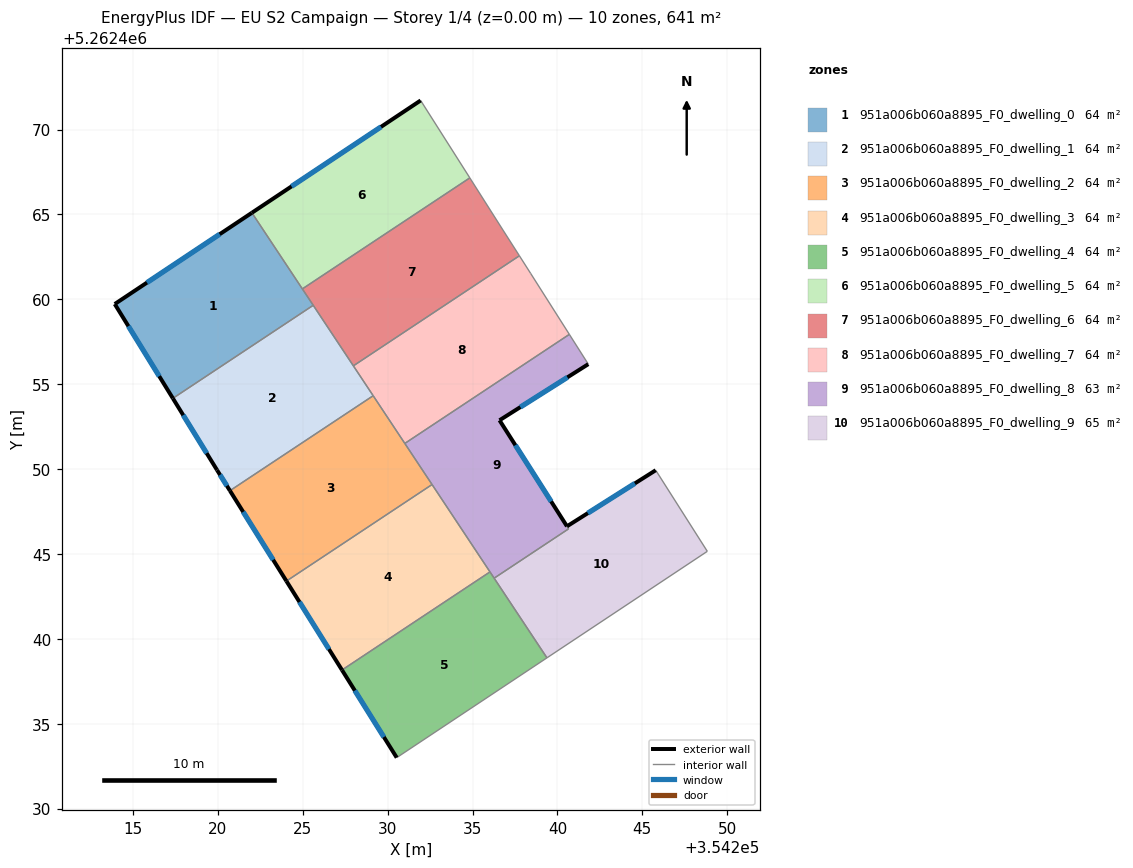
=== STOREY PLAN SPEC (per zone: floor XY polygon, exterior-wall plan segments, windows/doors) ===
zone 1: 951a006b060a8895_F0_dwelling_0  (64.1 m²)
  floor: (354222.00, 5262465.10) (354225.61, 5262459.65) (354217.34, 5262454.17) (354213.92, 5262459.72)
  exterior wall: (354222.00, 5262465.10) – (354213.92, 5262459.72)  [9.7 m]
    window: (354220.10, 5262463.84) – (354215.82, 5262460.99)  [8.2 m²]
  exterior wall: (354213.92, 5262459.72) – (354217.34, 5262454.17)  [6.5 m]
    window: (354214.72, 5262458.42) – (354216.54, 5262455.47)  [5.5 m²]
  interior walls: 3
zone 2: 951a006b060a8895_F0_dwelling_1  (64.1 m²)
  floor: (354225.61, 5262459.65) (354229.14, 5262454.32) (354220.70, 5262448.73) (354219.94, 5262449.94) (354217.34, 5262454.17)
  exterior wall: (354217.34, 5262454.17) – (354219.94, 5262449.94)  [5.0 m]
    window: (354217.95, 5262453.18) – (354219.33, 5262450.93)  [4.2 m²]
  exterior wall: (354219.94, 5262449.94) – (354220.70, 5262448.73)  [1.4 m]
    window: (354220.12, 5262449.66) – (354220.53, 5262449.01)  [1.2 m²]
  interior walls: 4
zone 3: 951a006b060a8895_F0_dwelling_2  (64.1 m²)
  floor: (354229.14, 5262454.32) (354232.61, 5262449.09) (354224.03, 5262443.40) (354220.70, 5262448.73)
  exterior wall: (354220.70, 5262448.73) – (354224.03, 5262443.40)  [6.3 m]
    window: (354221.49, 5262447.48) – (354223.25, 5262444.65)  [5.3 m²]
  interior walls: 4
zone 4: 951a006b060a8895_F0_dwelling_3  (64.1 m²)
  floor: (354232.61, 5262449.09) (354236.03, 5262443.94) (354227.31, 5262438.16) (354224.03, 5262443.40)
  exterior wall: (354224.03, 5262443.40) – (354227.31, 5262438.16)  [6.2 m]
    window: (354224.80, 5262442.17) – (354226.54, 5262439.39)  [5.2 m²]
  interior walls: 3
zone 5: 951a006b060a8895_F0_dwelling_4  (64.1 m²)
  floor: (354236.03, 5262443.94) (354239.38, 5262438.88) (354230.53, 5262433.00) (354227.31, 5262438.16)
  exterior wall: (354227.31, 5262438.16) – (354230.53, 5262433.00)  [6.1 m]
    window: (354228.06, 5262436.95) – (354229.77, 5262434.21)  [5.1 m²]
  interior walls: 4
zone 6: 951a006b060a8895_F0_dwelling_5  (64.1 m²)
  floor: (354231.94, 5262471.72) (354234.84, 5262467.16) (354224.97, 5262460.62) (354222.00, 5262465.10)
  exterior wall: (354231.94, 5262471.72) – (354222.00, 5262465.10)  [11.9 m]
    window: (354229.61, 5262470.16) – (354224.33, 5262466.65)  [10.1 m²]
  interior walls: 3
zone 7: 951a006b060a8895_F0_dwelling_6  (64.1 m²)
  floor: (354234.84, 5262467.16) (354236.79, 5262464.08) (354237.76, 5262462.57) (354227.98, 5262456.08) (354224.97, 5262460.62)
  interior walls: 6
zone 8: 951a006b060a8895_F0_dwelling_7  (64.1 m²)
  floor: (354238.42, 5262461.54) (354240.70, 5262457.94) (354231.01, 5262451.51) (354227.98, 5262456.08) (354237.76, 5262462.57)
  interior walls: 6
zone 9: 951a006b060a8895_F0_dwelling_8  (63.4 m²)
  floor: (354240.70, 5262457.94) (354241.82, 5262456.18) (354236.59, 5262452.88) (354240.56, 5262446.63) (354240.66, 5262446.48) (354236.27, 5262443.57) (354231.01, 5262451.51)
  exterior wall: (354236.59, 5262452.88) – (354241.82, 5262456.18)  [6.2 m]
    window: (354237.82, 5262453.65) – (354240.59, 5262455.40)  [5.2 m²]
  exterior wall: (354240.56, 5262446.63) – (354236.59, 5262452.88)  [7.4 m]
    window: (354239.63, 5262448.09) – (354237.52, 5262451.41)  [6.2 m²]
  interior walls: 7
zone 10: 951a006b060a8895_F0_dwelling_9  (64.8 m²)
  floor: (354245.81, 5262449.90) (354248.83, 5262445.15) (354239.38, 5262438.88) (354236.27, 5262443.57) (354240.66, 5262446.48) (354240.56, 5262446.63) (354245.79, 5262449.93)
  exterior wall: (354245.79, 5262449.93) – (354240.56, 5262446.63)  [6.2 m]
    window: (354244.56, 5262449.16) – (354241.79, 5262447.40)  [5.2 m²]
  interior walls: 6

=== DERIVED (storey summary) ===
Building: EU S2 Campaign
Storey: 1 of 4  (floor level z = 0.00 m)
Storey gross floor area: 641.0 m²
Zones on this storey: 10
  - 951a006b060a8895_F0_dwelling_0: floor 64.1 m²; exterior wall 16.2 m (48.7 m²); 2 window(s) 13.7 m²; WWR 28.1%
  - 951a006b060a8895_F0_dwelling_1: floor 64.1 m²; exterior wall 6.4 m (19.2 m²); 2 window(s) 5.4 m²; WWR 28.1%
  - 951a006b060a8895_F0_dwelling_2: floor 64.1 m²; exterior wall 6.3 m (18.8 m²); 1 window(s) 5.3 m²; WWR 28.1%
  - 951a006b060a8895_F0_dwelling_3: floor 64.1 m²; exterior wall 6.2 m (18.5 m²); 1 window(s) 5.2 m²; WWR 28.1%
  - 951a006b060a8895_F0_dwelling_4: floor 64.1 m²; exterior wall 6.1 m (18.3 m²); 1 window(s) 5.1 m²; WWR 28.1%
  - 951a006b060a8895_F0_dwelling_5: floor 64.1 m²; exterior wall 11.9 m (35.8 m²); 1 window(s) 10.1 m²; WWR 28.1%
  - 951a006b060a8895_F0_dwelling_6: floor 64.1 m²
  - 951a006b060a8895_F0_dwelling_7: floor 64.1 m²
  - 951a006b060a8895_F0_dwelling_8: floor 63.4 m²; exterior wall 13.6 m (40.8 m²); 2 window(s) 11.5 m²; WWR 28.1%
  - 951a006b060a8895_F0_dwelling_9: floor 64.8 m²; exterior wall 6.2 m (18.6 m²); 1 window(s) 5.2 m²; WWR 28.1%
Zone adjacency (shared interzone walls):
  - 951a006b060a8895_F0_dwelling_0 ↔ 951a006b060a8895_F0_dwelling_1
  - 951a006b060a8895_F0_dwelling_0 ↔ 951a006b060a8895_F0_dwelling_5
  - 951a006b060a8895_F0_dwelling_0 ↔ 951a006b060a8895_F0_dwelling_6
  - 951a006b060a8895_F0_dwelling_1 ↔ 951a006b060a8895_F0_dwelling_2
  - 951a006b060a8895_F0_dwelling_1 ↔ 951a006b060a8895_F0_dwelling_6
  - 951a006b060a8895_F0_dwelling_1 ↔ 951a006b060a8895_F0_dwelling_7
  - 951a006b060a8895_F0_dwelling_2 ↔ 951a006b060a8895_F0_dwelling_3
  - 951a006b060a8895_F0_dwelling_2 ↔ 951a006b060a8895_F0_dwelling_7
  - 951a006b060a8895_F0_dwelling_2 ↔ 951a006b060a8895_F0_dwelling_8
  - 951a006b060a8895_F0_dwelling_3 ↔ 951a006b060a8895_F0_dwelling_4
  - 951a006b060a8895_F0_dwelling_3 ↔ 951a006b060a8895_F0_dwelling_8
  - 951a006b060a8895_F0_dwelling_4 ↔ 951a006b060a8895_F0_dwelling_8
  - 951a006b060a8895_F0_dwelling_4 ↔ 951a006b060a8895_F0_dwelling_9
  - 951a006b060a8895_F0_dwelling_5 ↔ 951a006b060a8895_F0_dwelling_6
  - 951a006b060a8895_F0_dwelling_6 ↔ 951a006b060a8895_F0_dwelling_7
  - 951a006b060a8895_F0_dwelling_7 ↔ 951a006b060a8895_F0_dwelling_8
  - 951a006b060a8895_F0_dwelling_8 ↔ 951a006b060a8895_F0_dwelling_9